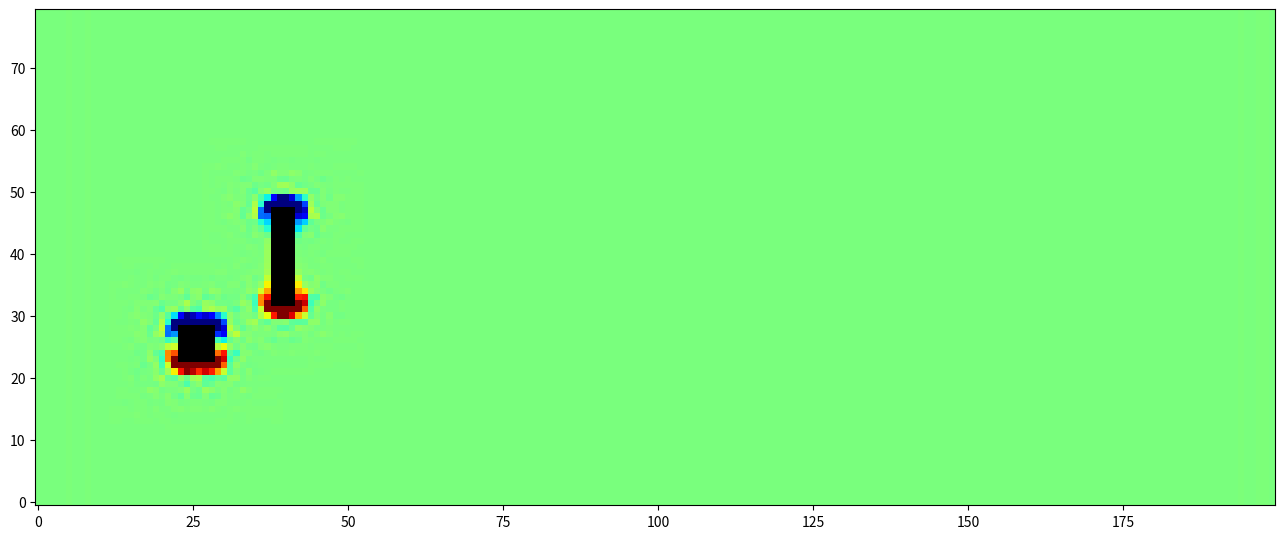

Reproduce this figure in Python.
import numpy, time, matplotlib.pyplot, matplotlib.animation

# Define constants:
height = 80  # lattice dimensions
width = 200
viscosity = 0.02  # fluid viscosity
omega = 1 / (3 * viscosity + 0.5)  # "relaxation" parameter
u0 = 0.1  # initial and in-flow speed
four9ths = 4.0 / 9.0  # abbreviations for lattice-Boltzmann weight factors
one9th = 1.0 / 9.0
one36th = 1.0 / 36.0
performanceData = True  # set to True if performance data is desired

# Initialize all the arrays to steady rightward flow:
n0 = four9ths * (numpy.ones((height, width)) - 1.5 * u0 ** 2)  # particle densities along 9 directions
nN = one9th * (numpy.ones((height, width)) - 1.5 * u0 ** 2)
nS = one9th * (numpy.ones((height, width)) - 1.5 * u0 ** 2)
nE = one9th * (numpy.ones((height, width)) + 3 * u0 + 4.5 * u0 ** 2 - 1.5 * u0 ** 2)
nW = one9th * (numpy.ones((height, width)) - 3 * u0 + 4.5 * u0 ** 2 - 1.5 * u0 ** 2)
nNE = one36th * (numpy.ones((height, width)) + 3 * u0 + 4.5 * u0 ** 2 - 1.5 * u0 ** 2)
nSE = one36th * (numpy.ones((height, width)) + 3 * u0 + 4.5 * u0 ** 2 - 1.5 * u0 ** 2)
nNW = one36th * (numpy.ones((height, width)) - 3 * u0 + 4.5 * u0 ** 2 - 1.5 * u0 ** 2)
nSW = one36th * (numpy.ones((height, width)) - 3 * u0 + 4.5 * u0 ** 2 - 1.5 * u0 ** 2)
rho = n0 + nN + nS + nE + nW + nNE + nSE + nNW + nSW  # macroscopic density
ux = (nE + nNE + nSE - nW - nNW - nSW) / rho  # macroscopic x velocity
uy = (nN + nNE + nNW - nS - nSE - nSW) / rho  # macroscopic y velocity

# Initialize barriers:
barrier = numpy.zeros((height, width), bool)  # True wherever there's a barrier
barrier[int((height / 2) - 8):int((height / 2) + 8), int((height / 2) - 2):int((height / 2) + 2)] = True  # simple linear barrier
barrier[int((height / 3) - 3):int((height / 3) + 3), int((height / 3) - 3):int((height / 3) + 3)] = True
barrierN = numpy.roll(barrier, 1, axis=0)  # sites just north of barriers
barrierS = numpy.roll(barrier, -1, axis=0)  # sites just south of barriers
barrierE = numpy.roll(barrier, 1, axis=1)  # etc.
barrierW = numpy.roll(barrier, -1, axis=1)
barrierNE = numpy.roll(barrierN, 1, axis=1)
barrierNW = numpy.roll(barrierN, -1, axis=1)
barrierSE = numpy.roll(barrierS, 1, axis=1)
barrierSW = numpy.roll(barrierS, -1, axis=1)


# Move all particles by one step along their directions of motion (pbc):
def stream():
    global nN, nS, nE, nW, nNE, nNW, nSE, nSW
    nN = numpy.roll(nN, 1, axis=0)  # axis 0 is north-south; + direction is north
    nNE = numpy.roll(nNE, 1, axis=0)
    nNW = numpy.roll(nNW, 1, axis=0)
    nS = numpy.roll(nS, -1, axis=0)
    nSE = numpy.roll(nSE, -1, axis=0)
    nSW = numpy.roll(nSW, -1, axis=0)
    nE = numpy.roll(nE, 1, axis=1)  # axis 1 is east-west; + direction is east
    nNE = numpy.roll(nNE, 1, axis=1)
    nSE = numpy.roll(nSE, 1, axis=1)
    nW = numpy.roll(nW, -1, axis=1)
    nNW = numpy.roll(nNW, -1, axis=1)
    nSW = numpy.roll(nSW, -1, axis=1)
    # Use tricky boolean arrays to handle barrier collisions (bounce-back):
    nN[barrierN] = nS[barrier]
    nS[barrierS] = nN[barrier]
    nE[barrierE] = nW[barrier]
    nW[barrierW] = nE[barrier]
    nNE[barrierNE] = nSW[barrier]
    nNW[barrierNW] = nSE[barrier]
    nSE[barrierSE] = nNW[barrier]
    nSW[barrierSW] = nNE[barrier]


# Collide particles within each cell to redistribute velocities (could be optimized a little more):
def collide():
    global rho, ux, uy, n0, nN, nS, nE, nW, nNE, nNW, nSE, nSW
    rho = n0 + nN + nS + nE + nW + nNE + nSE + nNW + nSW
    ux = (nE + nNE + nSE - nW - nNW - nSW) / rho
    uy = (nN + nNE + nNW - nS - nSE - nSW) / rho
    ux2 = ux * ux  # pre-compute terms used repeatedly...
    uy2 = uy * uy
    u2 = ux2 + uy2
    omu215 = 1 - 1.5 * u2  # "one minus u2 times 1.5"
    uxuy = ux * uy
    n0 = (1 - omega) * n0 + omega * four9ths * rho * omu215
    nN = (1 - omega) * nN + omega * one9th * rho * (omu215 + 3 * uy + 4.5 * uy2)
    nS = (1 - omega) * nS + omega * one9th * rho * (omu215 - 3 * uy + 4.5 * uy2)
    nE = (1 - omega) * nE + omega * one9th * rho * (omu215 + 3 * ux + 4.5 * ux2)
    nW = (1 - omega) * nW + omega * one9th * rho * (omu215 - 3 * ux + 4.5 * ux2)
    nNE = (1 - omega) * nNE + omega * one36th * rho * (omu215 + 3 * (ux + uy) + 4.5 * (u2 + 2 * uxuy))
    nNW = (1 - omega) * nNW + omega * one36th * rho * (omu215 + 3 * (-ux + uy) + 4.5 * (u2 - 2 * uxuy))
    nSE = (1 - omega) * nSE + omega * one36th * rho * (omu215 + 3 * (ux - uy) + 4.5 * (u2 - 2 * uxuy))
    nSW = (1 - omega) * nSW + omega * one36th * rho * (omu215 + 3 * (-ux - uy) + 4.5 * (u2 + 2 * uxuy))
    # Force steady rightward flow at ends (no need to set 0, N, and S components):
    nE[:, 0] = one9th * (1 + 3 * u0 + 4.5 * u0 ** 2 - 1.5 * u0 ** 2)
    nW[:, 0] = one9th * (1 - 3 * u0 + 4.5 * u0 ** 2 - 1.5 * u0 ** 2)
    nNE[:, 0] = one36th * (1 + 3 * u0 + 4.5 * u0 ** 2 - 1.5 * u0 ** 2)
    nSE[:, 0] = one36th * (1 + 3 * u0 + 4.5 * u0 ** 2 - 1.5 * u0 ** 2)
    nNW[:, 0] = one36th * (1 - 3 * u0 + 4.5 * u0 ** 2 - 1.5 * u0 ** 2)
    nSW[:, 0] = one36th * (1 - 3 * u0 + 4.5 * u0 ** 2 - 1.5 * u0 ** 2)


# Compute curl of the macroscopic velocity field:
def curl(ux, uy):
    return numpy.roll(uy, -1, axis=1) - numpy.roll(uy, 1, axis=1) - numpy.roll(ux, -1, axis=0) + numpy.roll(ux, 1,
                                                                                                            axis=0)


# Here comes the graphics and animation...
theFig = matplotlib.pyplot.figure(figsize=(16, 9))
fluidImage = matplotlib.pyplot.imshow(curl(ux, uy), origin='lower', norm=matplotlib.pyplot.Normalize(-.1, .1),
                                      cmap=matplotlib.pyplot.get_cmap('jet'), interpolation='none')
# See http://www.loria.fr/~rougier/teaching/matplotlib/#colormaps for other cmap options
bImageArray = numpy.zeros((height, width, 4), numpy.uint8)  # an RGBA image
bImageArray[barrier, 3] = 255  # set alpha=255 only at barrier sites
barrierImage = matplotlib.pyplot.imshow(bImageArray, origin='lower', interpolation='none')




# Function called for each successive animation frame:
startTime = time.time()


# frameList = open('frameList.txt','w')		# file containing list of images (to make movie)
def nextFrame(arg):  # (arg is the frame number, which we don't need)
    global startTime
    if performanceData and (arg % 100 == 0) and (arg > 0):
        endTime = time.time()
        print("%1.1f" % (100 / (endTime - startTime)), 'frames per second')
        startTime = endTime
    # frameName = "frame%04d.png" % arg
    # matplotlib.pyplot.savefig(frameName)
    # frameList.write(frameName + '\n')
    for step in range(5):  # adjust number of steps for smooth animation
        stream()
        collide()
    fluidImage.set_array(curl(ux, uy))
    return (fluidImage, barrierImage)  # return the figure elements to redraw


animate = matplotlib.animation.FuncAnimation(theFig, nextFrame, interval=1, blit=True)
matplotlib.pyplot.show()
